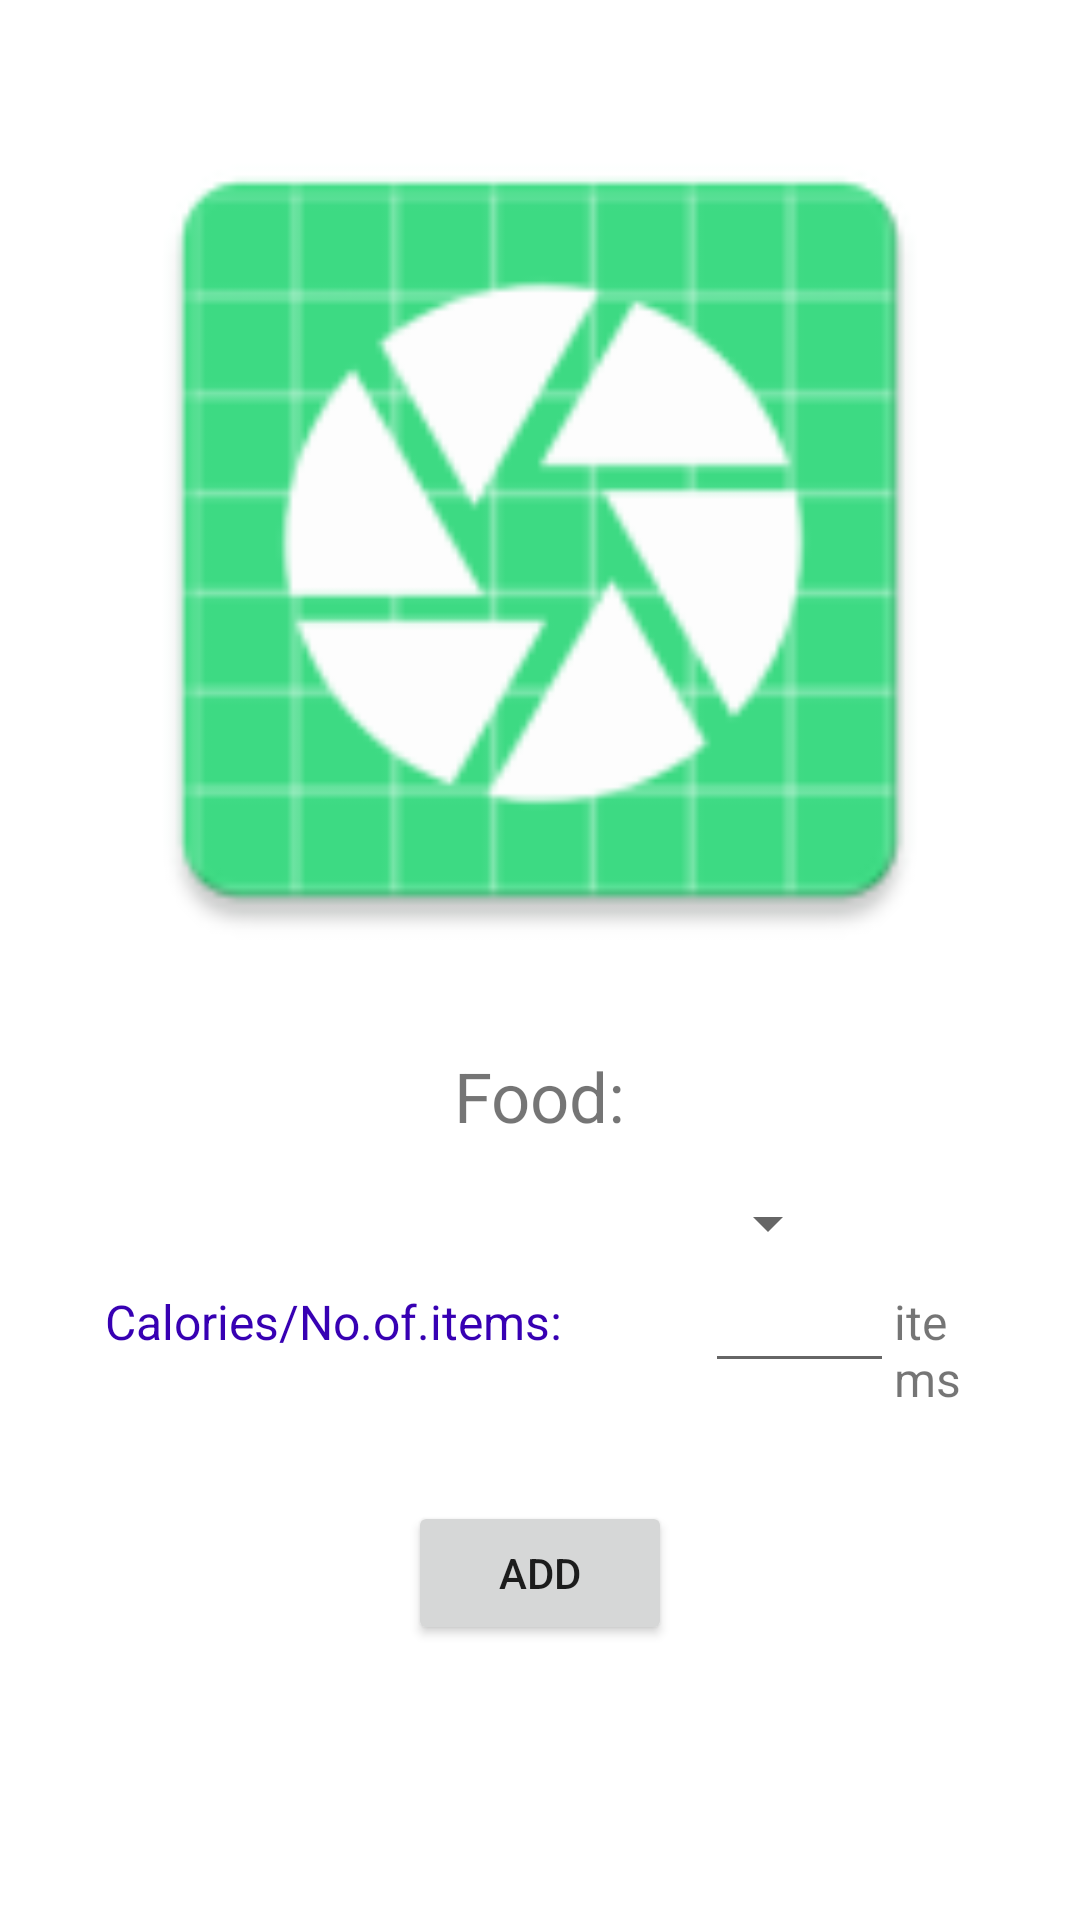

Reconstruct the res/layout file that produces this screen, plus the resources it refers to.
<!-- AndroidManifest.xml: application theme AppTheme -->
<!-- res/layout/activity_prediction.xml -->
<?xml version="1.0" encoding="utf-8"?>
<RelativeLayout xmlns:android="http://schemas.android.com/apk/res/android"
    xmlns:app="http://schemas.android.com/apk/res-auto"
    xmlns:tools="http://schemas.android.com/tools"
    android:layout_width="match_parent"
    android:layout_height="match_parent"
    tools:context="com.example.shameer.CalorieTracker.PredictionActivity">

    <ImageView
        android:id="@+id/imageView2"
        android:layout_width="300dp"
        android:layout_height="320dp"
        android:layout_marginTop="20dp"
        android:layout_centerHorizontal="true"
        app:srcCompat="@mipmap/ic_launcher" />

    <TextView
        android:id="@+id/result1"
        android:layout_width="wrap_content"
        android:layout_height="wrap_content"
        android:layout_below="@+id/imageView2"
        android:layout_marginLeft="35dp"
        android:layout_marginStart="35dp"
        android:layout_marginTop="10dp"
        android:text="Food:"
        android:layout_centerHorizontal="true"
        android:textSize="23dp"/>

    <Spinner
        android:id="@+id/spinner"
        android:layout_width="200dp"
        android:layout_height="wrap_content"
        android:layout_below="@+id/result1"
        android:layout_centerHorizontal="true"
        android:layout_marginTop="15dp" />

    <TextView
        android:id="@+id/result2"
        android:layout_width="200dp"
        android:layout_height="wrap_content"
        android:layout_below="@+id/spinner"
        android:layout_marginLeft="35dp"
        android:layout_marginRight="35dp"
        android:layout_marginStart="35dp"
        android:textColor="@color/colorPrimaryDark"
        android:layout_marginTop="10dp"
        android:text="Calories/No.of.items:"
        android:textSize="16dp"/>

    <EditText
        android:id="@+id/editText"
        android:layout_width="wrap_content"
        android:layout_height="wrap_content"
        android:layout_below="@+id/spinner"
        android:textColor="@color/colorPrimaryDark"
        android:layout_toRightOf="@+id/result2"
        android:ems="3"
        android:inputType="number" />

    <TextView
        android:id="@+id/result3"
        android:layout_width="wrap_content"
        android:layout_height="wrap_content"
        android:layout_below="@+id/spinner"
        android:layout_toRightOf="@+id/editText"
        android:layout_marginRight="35dp"
        android:layout_marginTop="10dp"
        android:text="items"
        android:textSize="16dp" />

    <Button
        android:id="@+id/button"
        android:layout_width="wrap_content"
        android:layout_height="wrap_content"
        android:layout_marginBottom="24dp"
        android:layout_below="@id/result3"
        android:layout_centerHorizontal="true"
        android:layout_marginLeft="19dp"
        android:layout_marginTop="30dp"
        android:layout_marginStart="19dp"
        android:text="Add" />




</RelativeLayout>
<!-- resources referenced by this layout -->
<resources>
  <!-- mipmap ic_launcher: png bitmap (mipmap-hdpi, 3070 bytes) -->
  <!-- not gathered from this repository: default colours our renderer supplied (Android Studio template values) -->
  <color name="colorPrimaryDark">#FF3700B3</color>
</resources>
